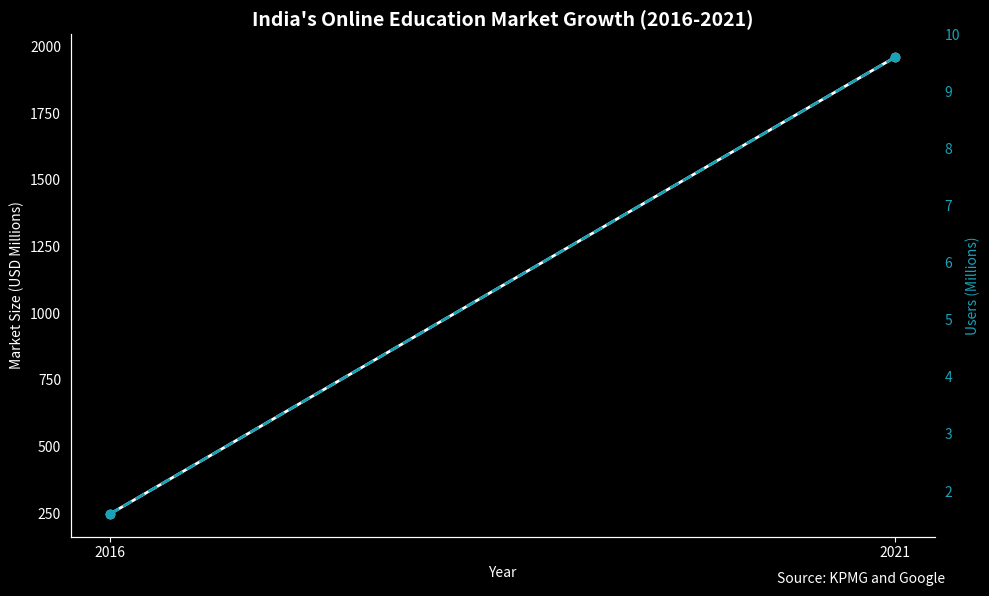
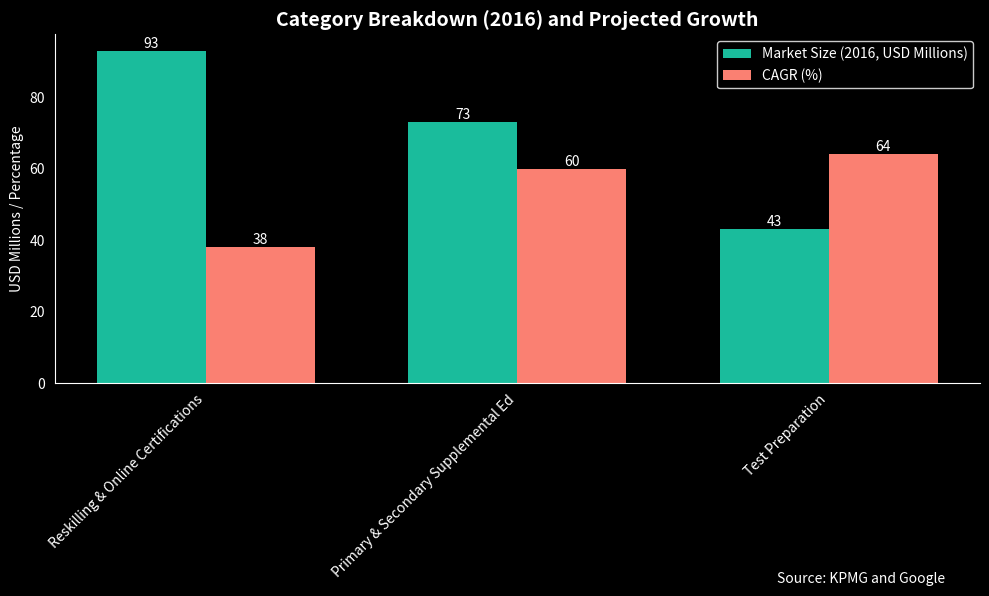

Generate these figures, in order, with matplotlib:
import matplotlib.pyplot as plt
import numpy as np

# Data from the image
years = [2016, 2021]
market_size = [247, 1960]  # Rounded to nearest 10 for cleaner visuals
users = [1.6, 9.6]

categories = ['Reskilling & Online Certifications', 'Primary & Secondary Supplemental Ed', 'Test Preparation']
market_size_2016 = [93, 73, 43]  # USD Millions
cagr = [38, 60, 64]  # Compound Annual Growth Rate (%)

# --- Visualization 1: Market Size & Users Over Time ---
fig, ax1 = plt.subplots(figsize=(10, 6))
fig.patch.set_facecolor('black')  # Figure background color to black
ax1.set_facecolor('black')

ax1.plot(years, market_size, marker='o', linestyle='-', linewidth=2, color='white')
ax1.set_xlabel('Year', color='white')
ax1.set_ylabel('Market Size (USD Millions)', color='white')
ax1.tick_params(axis='y', labelcolor='white')

ax2 = ax1.twinx()  # instantiate a second axes that shares the same x-axis
ax2.plot(years, users, marker='o', linestyle='--', linewidth=2, color='#17A2B8')  # teal
ax2.set_ylabel('Users (Millions)', color='#17A2B8')  # we already handled the x-label with ax1
ax2.tick_params(axis='y', labelcolor='#17A2B8')

plt.title("India's Online Education Market Growth (2016-2021)", color='white', fontweight='bold', fontsize=14)
plt.xticks(years, color='white')
ax1.spines['top'].set_visible(False)
ax1.spines['right'].set_visible(False)
ax2.spines['top'].set_visible(False)
ax2.spines['right'].set_visible(False)
ax1.spines['bottom'].set_color('white')
ax1.spines['left'].set_color('white')
ax1.tick_params(axis='x', colors='white')
ax2.spines['bottom'].set_color('white')
ax2.spines['left'].set_color('white')

plt.figtext(0.95, 0.02, "Source: KPMG and Google", ha='right', color='white')  # Add source
plt.tight_layout()
plt.show()

# --- Visualization 2: Category Market Size (2016) and CAGR ---


import matplotlib.pyplot as plt
import numpy as np

# Data for market size and CAGR
categories = ['Reskilling & Online Certifications', 'Primary & Secondary Supplemental Ed', 'Test Preparation']
market_size_2016 = [93, 73, 43]  # USD Millions
cagr = [38, 60, 64]  # Compound Annual Growth Rate (%)

# Create the figure and axis
fig = plt.figure(figsize=(10, 6))
ax = fig.add_subplot(111)
fig.patch.set_facecolor('black')  # Figure background color to black
ax.set_facecolor('black')

# Bar width and positions
bar_width = 0.35
x_pos = np.arange(len(categories))

# Plot bars
bars1 = ax.bar(x_pos, market_size_2016, bar_width, label='Market Size (2016, USD Millions)', color='#1ABC9C')
bars2 = ax.bar(x_pos + bar_width, cagr, bar_width, label='CAGR (%)', color='#FA8072')

# Chart customization
ax.set_ylabel('USD Millions / Percentage', color='white')
ax.set_title('Category Breakdown (2016) and Projected Growth', color='white', fontweight='bold', fontsize=14)
ax.set_xticks(x_pos + bar_width / 2)
ax.set_xticklabels(categories, rotation=45, ha='right', color='white')
ax.tick_params(axis='y', labelcolor='white')
ax.legend(facecolor='black', edgecolor='white', labelcolor='white')

# Annotations (Data values on bars)
for bar, value in zip(bars1, market_size_2016):
    plt.text(bar.get_x() + bar.get_width() / 2, bar.get_height(), str(value), ha='center', va='bottom', color='white', fontsize=10)
for bar, value in zip(bars2, cagr):
    plt.text(bar.get_x() + bar.get_width() / 2, bar.get_height(), str(value), ha='center', va='bottom', color='white', fontsize=10)

# Set the axis lines to white
ax.spines['bottom'].set_color('white')
ax.spines['left'].set_color('white')

# Remove the top and right spines
ax.spines['top'].set_visible(False)
ax.spines['right'].set_visible(False)

# Source text
plt.figtext(0.95, 0.02, "Source: KPMG and Google", ha='right', color='white')
plt.tight_layout()
plt.show()
